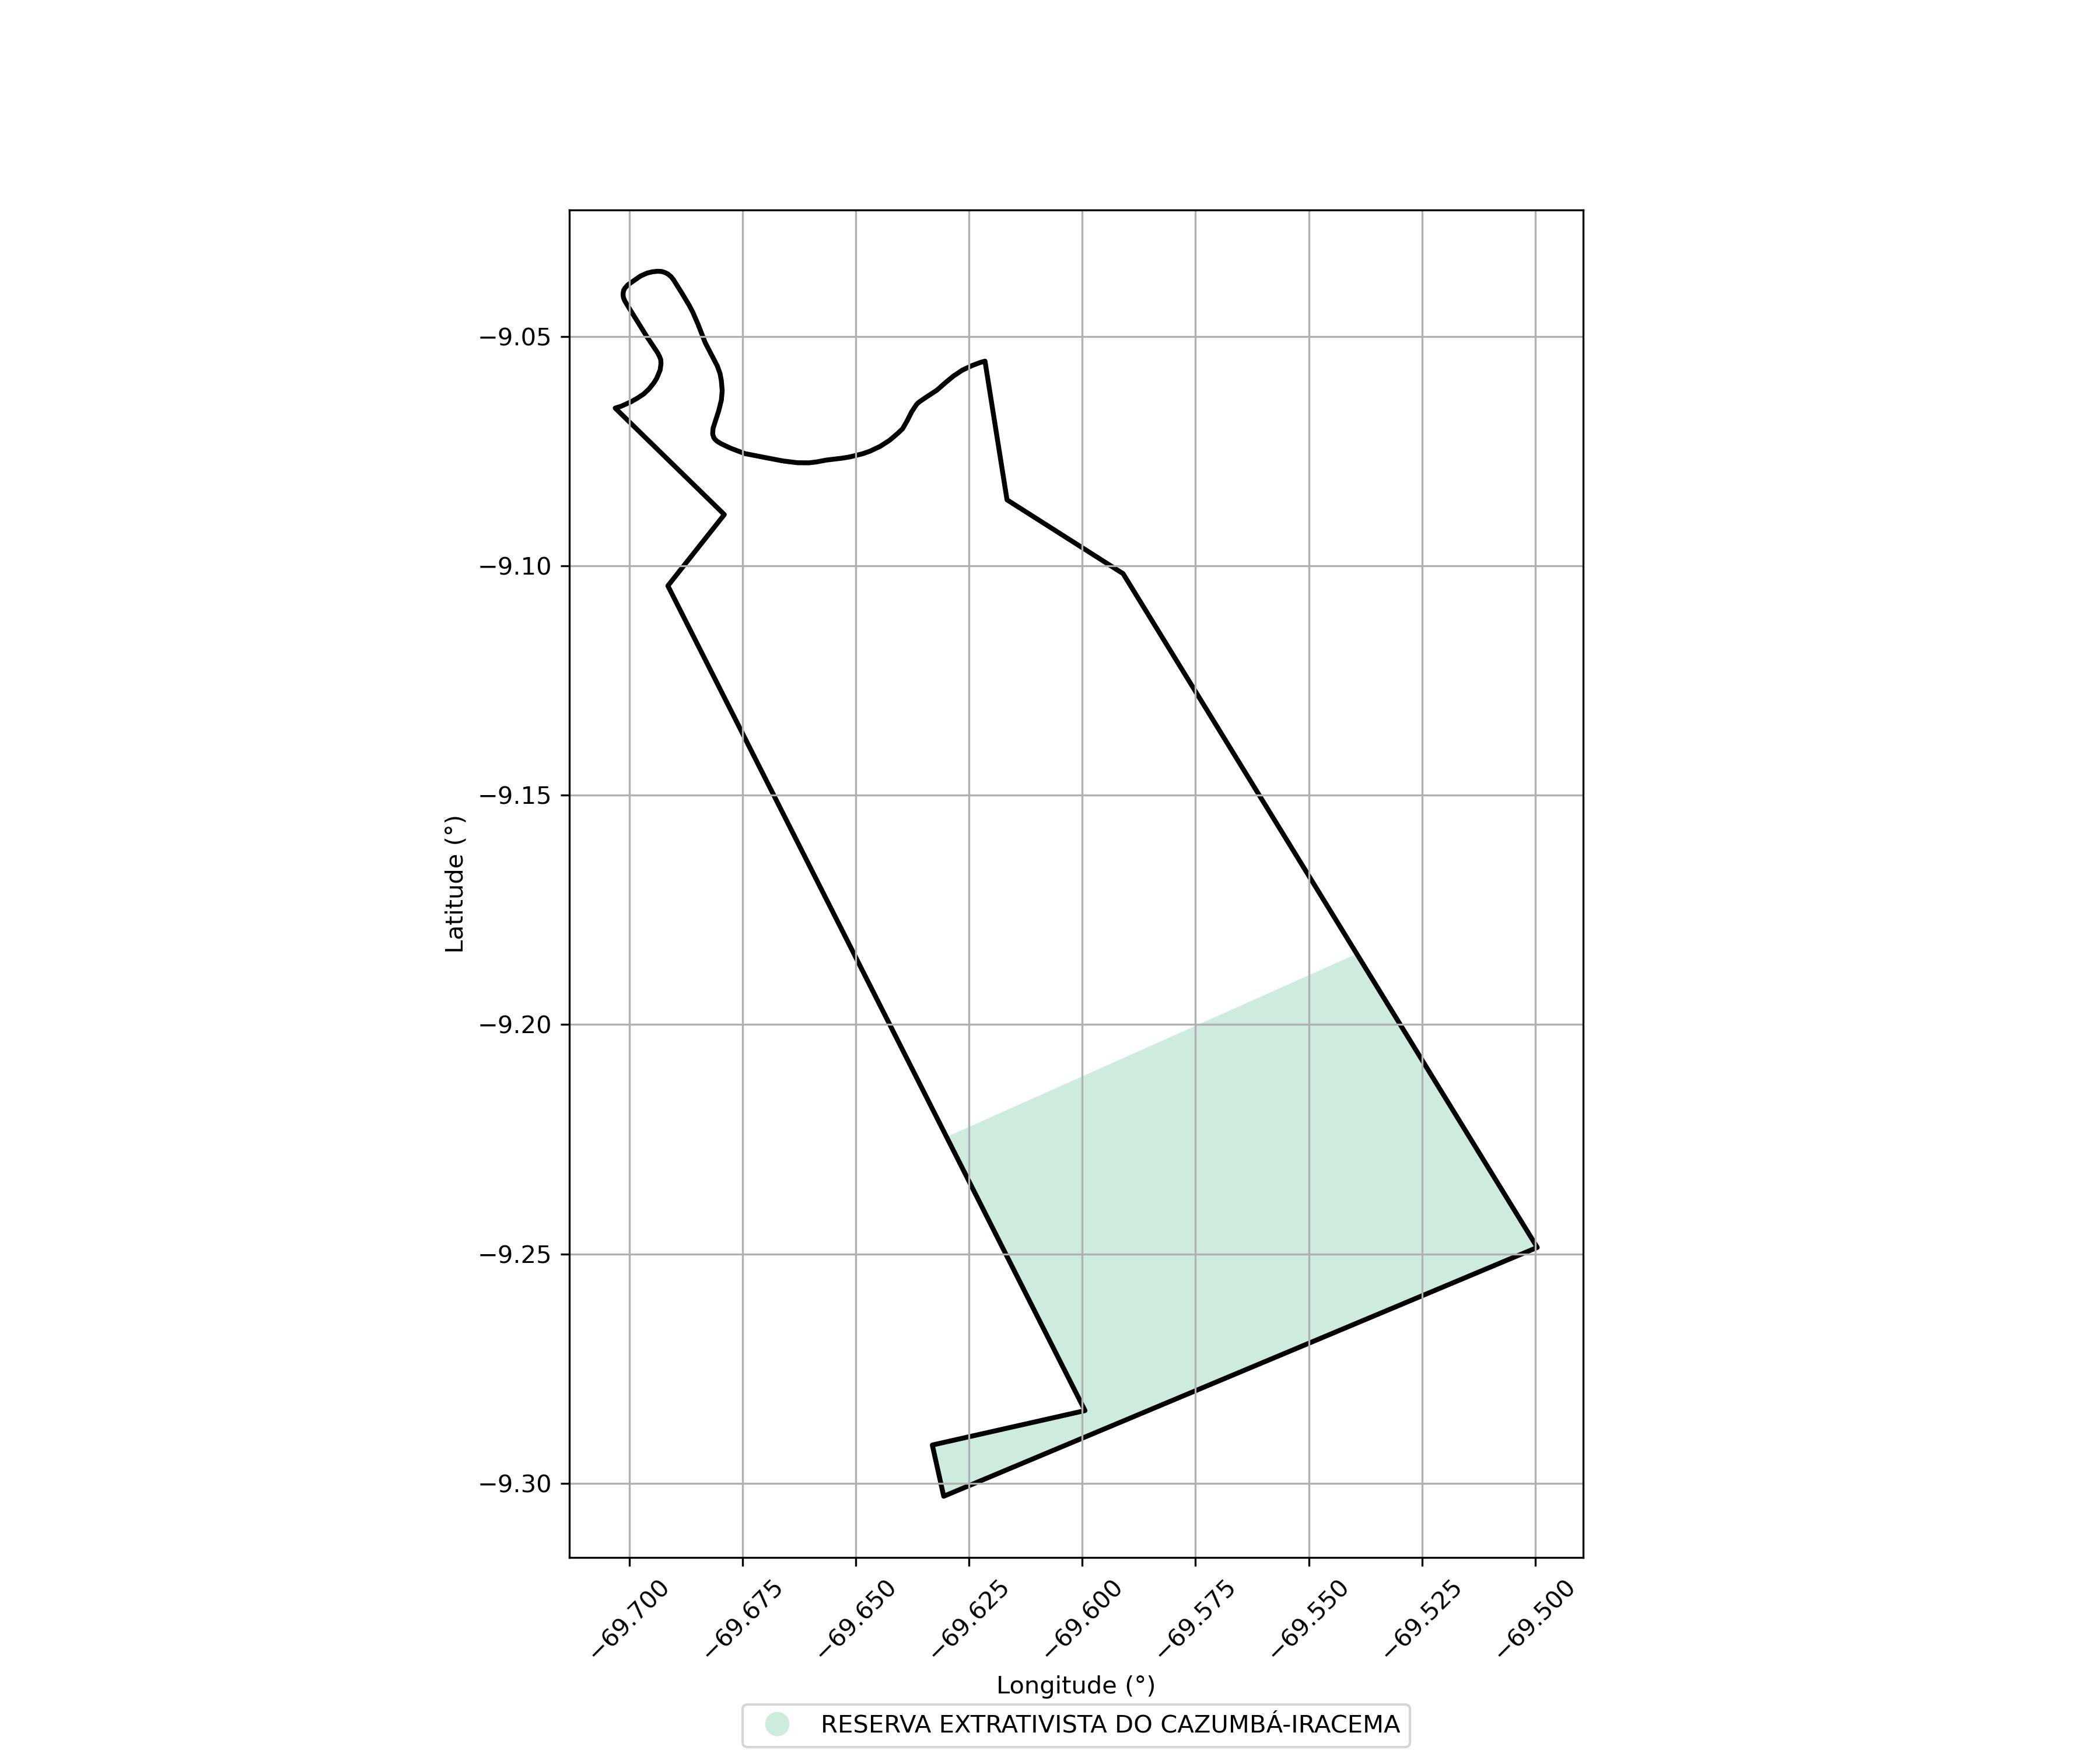

Data behind this chart, as committed beside it:
Nome, Categoria, Responsabilidade, Área Sobreposta (ha)
RESERVA EXTRATIVISTA DO CAZUMBÁ-IRACEMA, Reserva Extrativista, federal, 9807
